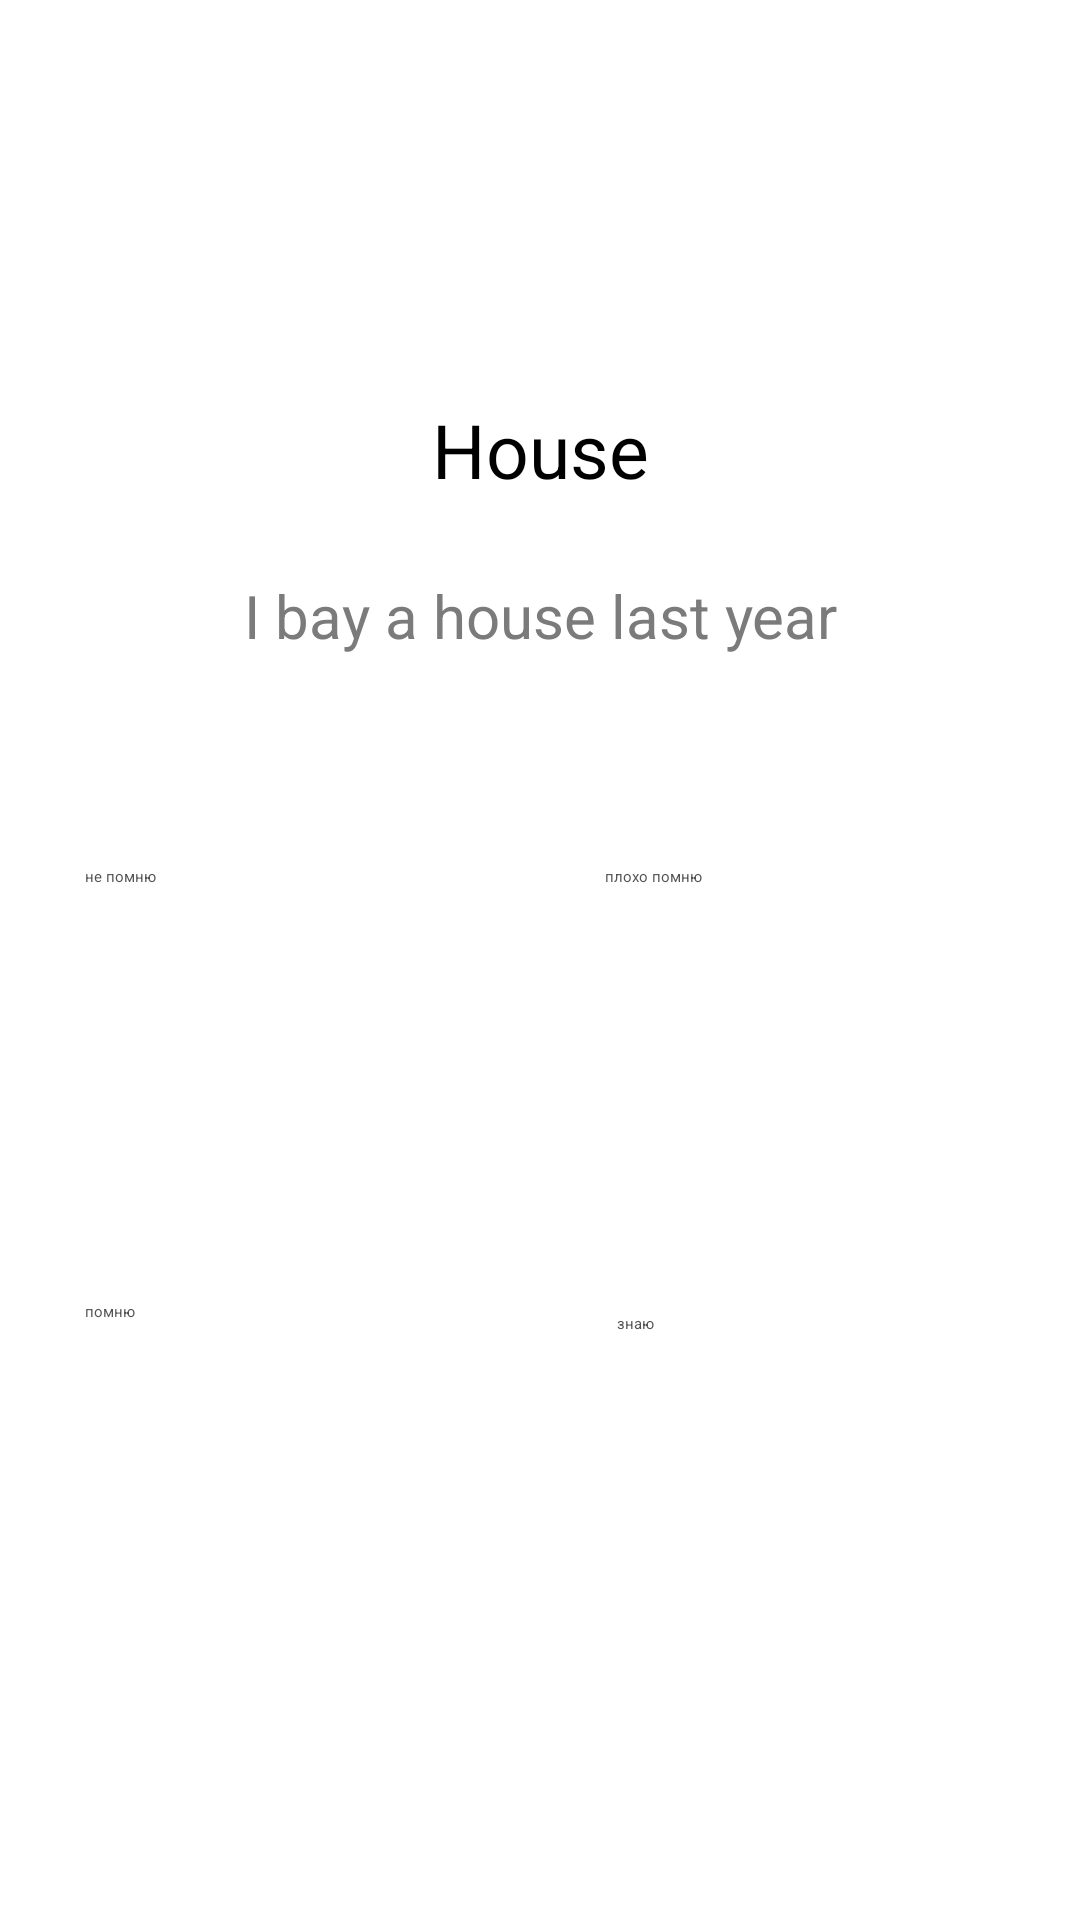

Android layout source for this screen:
<!-- AndroidManifest.xml: application theme Theme.MyApplication -->
<!-- res/layout/activity_training_test.xml -->
<?xml version="1.0" encoding="utf-8"?>
<androidx.constraintlayout.widget.ConstraintLayout xmlns:android="http://schemas.android.com/apk/res/android"
    xmlns:tools="http://schemas.android.com/tools"
    android:layout_width="match_parent"
    android:layout_height="match_parent"
    xmlns:app="http://schemas.android.com/apk/res-auto">


    <TextView
        android:id="@+id/task_text"
        android:layout_width="match_parent"
        android:layout_height="wrap_content"
        android:layout_marginHorizontal="15dp"
        android:layout_marginBottom="25dp"
        android:gravity="center"
        android:text="House"
        android:textAppearance="@style/TextAppearance.AppCompat.Body2"
        android:textColor="@color/black"
        android:textSize="25sp"
        app:layout_constraintBottom_toTopOf="@+id/select_translation_tv"
        app:layout_constraintLeft_toLeftOf="parent"
        app:layout_constraintRight_toRightOf="parent" />


    <TextView
        android:id="@+id/select_translation_tv"
        android:layout_width="match_parent"
        android:layout_height="wrap_content"
        android:gravity="center"
        android:paddingHorizontal="27dp"
        android:text="I bay a house last year"
        android:textAppearance="@style/TextAppearance.AppCompat.Display4"
        android:textColor="@color/light_text"
        android:textSize="20sp"
        android:layout_marginBottom="70dp"
        app:layout_constraintBottom_toTopOf="@+id/answ2_btn"
        app:layout_constraintLeft_toLeftOf="parent"
        app:layout_constraintRight_toRightOf="parent" />


    <Button
        android:id="@+id/answ1_btn"
        style="@style/Widget.Material3.Button.ElevatedButton"
        android:layout_width="130dp"
        android:layout_height="130dp"
        android:layout_marginHorizontal="15dp"
        android:text="плохо помню"
        android:backgroundTint="#FFCC97"
        android:textAppearance="@style/TextAppearance.AppCompat.Medium"
        android:textColor="@color/dark_text"
        app:cornerRadius="15dp"
        app:layout_constraintBottom_toBottomOf="@+id/answ2_btn"
        app:layout_constraintEnd_toEndOf="@+id/select_translation_tv"
        app:layout_constraintStart_toEndOf="@+id/answ2_btn" />

    <Button
        android:id="@+id/answ4_btn"
        style="@style/Widget.Material3.Button.ElevatedButton"
        android:layout_width="130dp"
        android:layout_height="130dp"
        android:layout_marginHorizontal="15dp"
        android:layout_marginVertical="15dp"
        android:backgroundTint="#D5DBCA"
        android:text="знаю"
        android:textAppearance="@style/TextAppearance.AppCompat.Medium"
        android:textColor="@color/dark_text"
        app:cornerRadius="15dp"
        android:padding="4dp"
        app:layout_constraintEnd_toEndOf="@+id/answ1_btn"
        app:layout_constraintStart_toStartOf="@+id/answ1_btn"
        app:layout_constraintTop_toBottomOf="@+id/answ1_btn" />

    <Button
        android:id="@+id/answ2_btn"
        style="@style/Widget.Material3.Button.ElevatedButton"
        android:layout_width="130dp"
        android:layout_height="130dp"
        android:layout_marginHorizontal="15dp"
        android:layout_marginVertical="15dp"
        android:backgroundTint="#FFCDCD"
        android:text="не помню"
        android:textAppearance="@style/TextAppearance.AppCompat.Medium"
        android:textColor="@color/dark_text"
        app:cornerRadius="15dp"
        app:layout_constraintBottom_toBottomOf="parent"
        app:layout_constraintEnd_toStartOf="@id/answ1_btn"
        app:layout_constraintStart_toStartOf="parent"
        app:layout_constraintTop_toTopOf="parent"
        app:layout_constraintVertical_bias="0.57" />

    <Button
        android:id="@+id/answ3_btn"
        style="@style/Widget.Material3.Button.ElevatedButton"
        android:layout_width="130dp"
        android:layout_height="130dp"
        android:layout_marginHorizontal="15dp"
        android:layout_marginVertical="15dp"
        android:text="помню"
        android:backgroundTint="#CACEDB"
        android:textAppearance="@style/TextAppearance.AppCompat.Medium"
        android:textColor="@color/dark_text"
        app:cornerRadius="15dp"
        app:layout_constraintEnd_toEndOf="@+id/answ2_btn"
        app:layout_constraintStart_toStartOf="@+id/answ2_btn"
        app:layout_constraintTop_toBottomOf="@+id/answ2_btn" />
        " />


</androidx.constraintlayout.widget.ConstraintLayout>
<!-- resources referenced by this layout -->
<resources>
  <color name="black">#FF000000</color>
  <color name="dark_text">#535353</color>
  <color name="light_text">#7B7B7B</color>
</resources>
